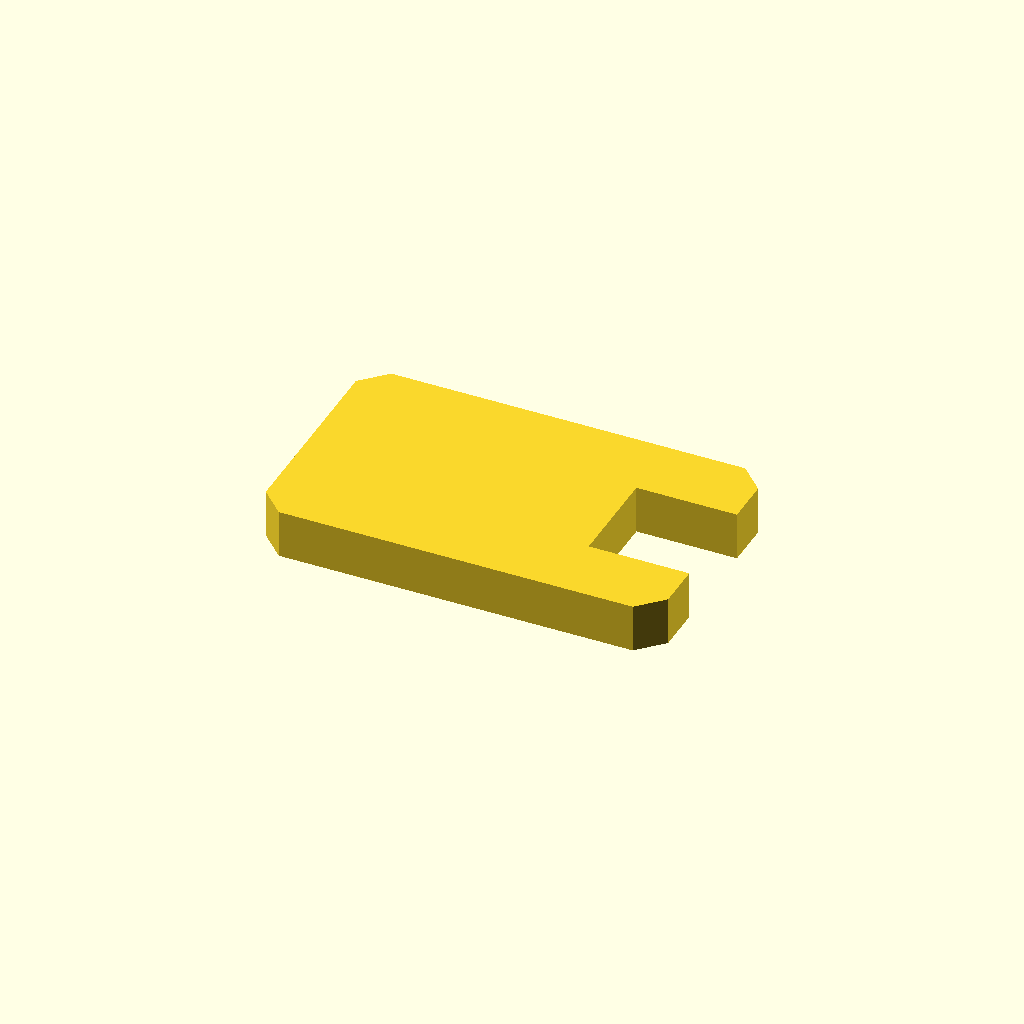
Cell 1 — every parameter at its default value.
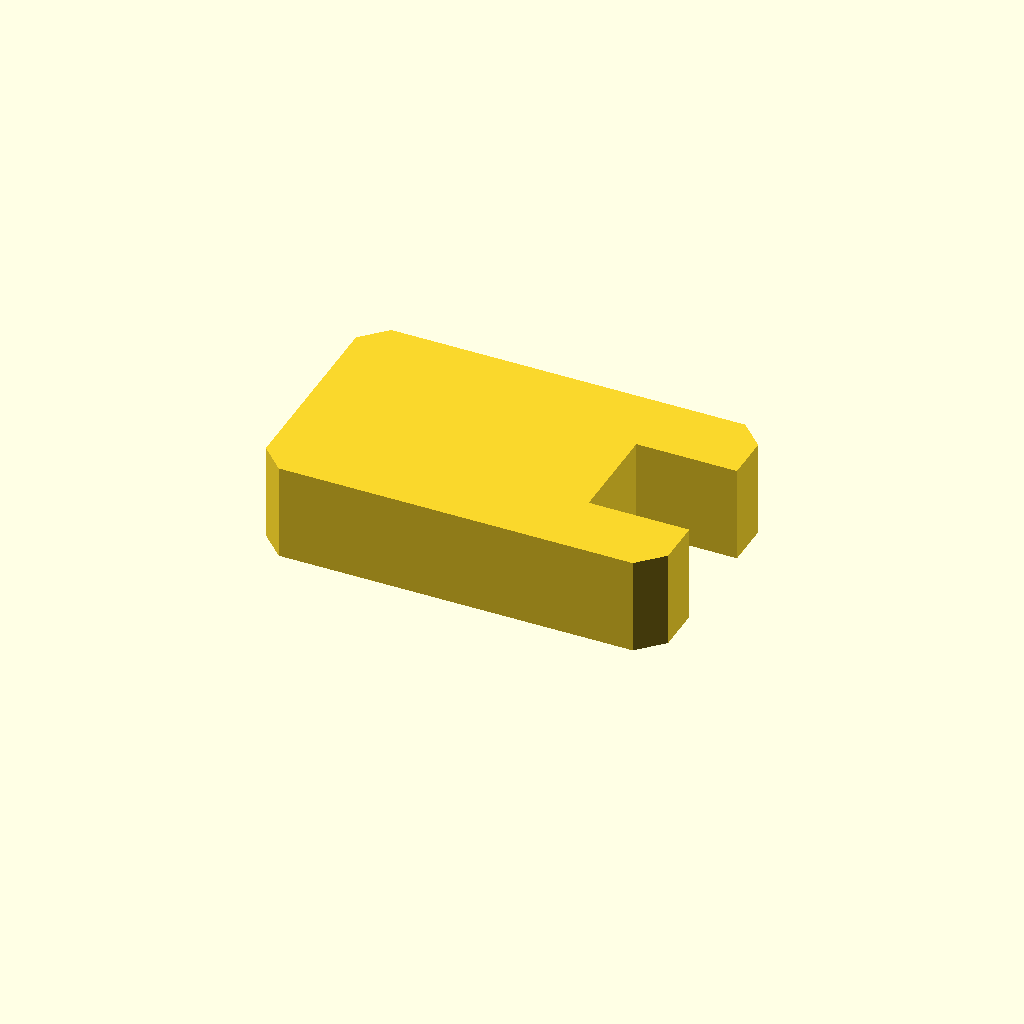
Cell 2: profile_height = 12 (everything else at default).
One fixed orthographic camera (rotation 55°, 0°, 25°; colour scheme Cornfield) for every cell.
The OpenSCAD source (optional_data/data/sketch1/formwashers/part_0082.scad):
$fn = 32;

// ----------------------------------------------------------------------
// C washer: 50 x 30 mm plate with an open slot
// ----------------------------------------------------------------------

// --- parameters (mm) ---
profile_height = 6;       // extrusion height
profile_points = 12;      // points of the closed outline

profile = [[3, 0], [47, 0], [50, 3], [50, 8.65], [37.5, 8.65], [37.5, 21.35], [50, 21.35], [50, 27], [47, 30], [3, 30], [0, 27], [0, 3]];  // single closed polygon, 12 points, counter clockwise

// --- the one profile operation ---
linear_extrude(height = profile_height) polygon(points = profile);
Customizer parameters (derived from the source; name, type, default, range or options):
profile_height: number, default 6
profile_points: number, default 12
